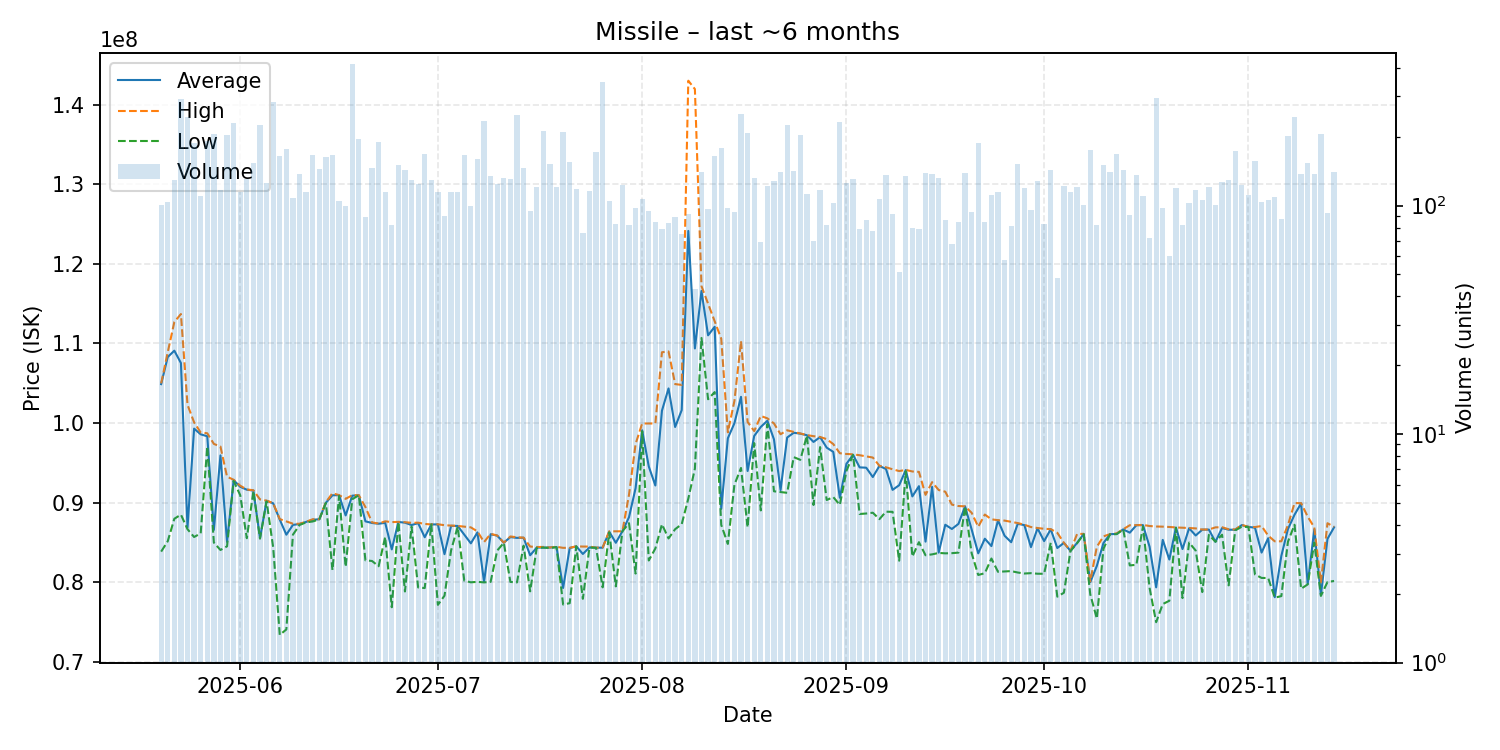

Values plotted in this chart, from the file beside it:
date, average, highest, lowest, order_count, volume
2025-05-20, 104900000, 105000000, 83865000, 59, 101
2025-05-21, 108300000, 108900000, 85170000, 60, 104
2025-05-22, 109100000, 112700000, 87990000, 63, 129
2025-05-23, 107550000, 113700000, 88510000, 111, 292
2025-05-24, 86890000, 102300000, 86680000, 103, 244
2025-05-25, 99310000, 100100000, 85700000, 94, 187
2025-05-26, 98595000, 98820000, 86160000, 61, 110
2025-05-27, 98350000, 98730000, 97060000, 84, 192
2025-05-28, 86590000, 97390000, 85000000, 99, 206
2025-05-29, 95950000, 97060000, 84070000, 67, 117
2025-05-30, 85080000, 93270000, 84530000, 92, 203
2025-05-31, 92840000, 92890000, 92735000, 103, 230
2025-06-01, 92000000, 92140000, 90950000, 57, 115
2025-06-02, 91640000, 91670000, 85550000, 65, 131
2025-06-03, 91530000, 91570000, 91460000, 57, 154
2025-06-04, 85550000, 90420000, 85500000, 67, 225
2025-06-05, 90250000, 90270000, 90170000, 70, 125
2025-06-06, 89930000, 89950000, 84400000, 103, 285
2025-06-07, 87885000, 87950000, 73410000, 92, 164
2025-06-08, 85990000, 87660000, 74090000, 83, 177
2025-06-09, 87220000, 87370000, 85990000, 60, 108
2025-06-10, 87330000, 87360000, 87210000, 62, 137
2025-06-11, 87600000, 87610000, 87540000, 65, 115
2025-06-12, 87865000, 87930000, 87650000, 78, 166
2025-06-13, 87930000, 87940000, 87920000, 65, 144
2025-06-14, 90000000, 90080000, 89970000, 77, 163
2025-06-15, 90940000, 91200000, 81550000, 79, 167
2025-06-16, 90950000, 90960000, 90870000, 47, 105
2025-06-17, 88411100, 90490000, 81960000, 46, 100
2025-06-18, 90890000, 90950000, 90450000, 76, 415
2025-06-19, 90940000, 90940000, 90940000, 56, 195
2025-06-20, 87667079, 89460000, 82770000, 38, 89
2025-06-21, 87460000, 87540000, 82690000, 74, 146
2025-06-22, 87365000, 87390000, 82030000, 79, 190
2025-06-23, 87480000, 87670000, 85700000, 62, 115
2025-06-24, 84142805, 87570000, 76880000, 45, 82
2025-06-25, 87590000, 87600000, 87575000, 58, 150
2025-06-26, 87500000, 87560000, 78860000, 61, 143
2025-06-27, 87200000, 87480000, 87000000, 69, 129
2025-06-28, 87440000, 87500000, 79365000, 59, 124
2025-06-29, 85670000, 87340000, 79290000, 63, 168
2025-06-30, 87280000, 87280000, 87280000, 63, 129
2025-07-01, 87280000, 87300000, 77180000, 62, 114
2025-07-02, 83542889, 87180000, 78330000, 45, 90
2025-07-03, 87100000, 87140000, 84010000, 68, 115
2025-07-04, 87090000, 87090000, 87000000, 65, 115
2025-07-05, 86000000, 87000000, 80220000, 68, 167
2025-07-06, 84904000, 86910000, 80010000, 54, 100
2025-07-07, 86280000, 86400000, 80070000, 77, 160
2025-07-08, 80080000, 85060000, 80000000, 68, 235
2025-07-09, 86050000, 86095000, 80070000, 64, 135
2025-07-10, 85870000, 85890000, 84000000, 58, 124
2025-07-11, 84980000, 84990000, 84970000, 47, 132
2025-07-12, 85690000, 85770000, 80060000, 69, 131
2025-07-13, 85590000, 85660000, 80000000, 68, 249
2025-07-14, 85610000, 85620000, 84610000, 45, 146
2025-07-15, 83406421, 84500000, 78880000, 41, 95
2025-07-16, 84370000, 84445000, 84350000, 65, 121
2025-07-17, 84380000, 84450000, 84370000, 47, 211
2025-07-18, 84380000, 84390000, 84320000, 50, 152
... 119 more rows
